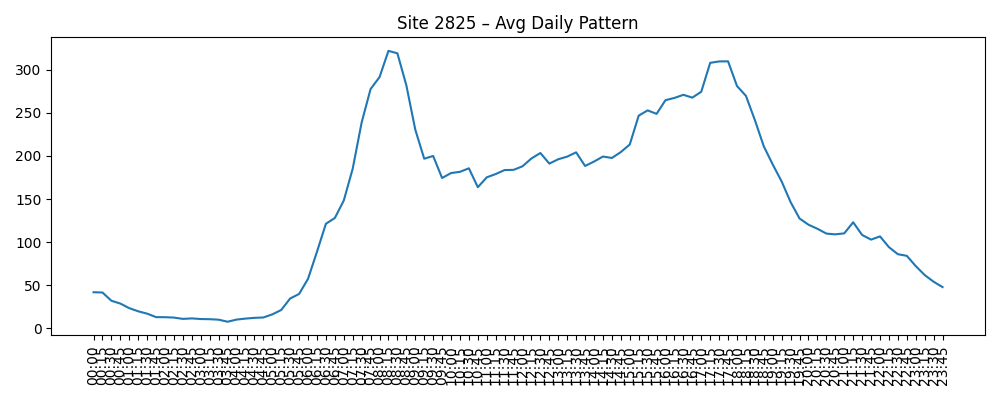

Source data for this figure (header and first rows):
Time, AvgVolume
00:00, 42.0
00:15, 41.68
00:30, 32.13
00:45, 28.87
01:00, 23.52
01:15, 19.9
01:30, 17.16
01:45, 13.13
02:00, 13.06
02:15, 12.61
02:30, 11.1
02:45, 11.68
03:00, 10.94
03:15, 10.74
03:30, 10.19
03:45, 7.806
04:00, 10.29
04:15, 11.45
04:30, 12.29
04:45, 12.74
05:00, 16.32
05:15, 21.42
05:30, 34.77
05:45, 40.0
06:00, 57.58
06:15, 88.94
06:30, 121.4
06:45, 128.1
07:00, 148.3
07:15, 185.3
07:30, 238.8
07:45, 277.6
08:00, 291.4
08:15, 321.8
08:30, 319
08:45, 281.9
09:00, 230.5
09:15, 196.8
09:30, 200
09:45, 174.4
10:00, 180.2
10:15, 181.6
10:30, 185.7
10:45, 163.7
11:00, 175.2
11:15, 179
11:30, 183.6
11:45, 183.9
12:00, 188
12:15, 197.1
12:30, 203.4
12:45, 191.1
13:00, 196.2
13:15, 199.2
13:30, 204.2
13:45, 188.4
14:00, 193.5
14:15, 199.3
14:30, 197.6
14:45, 204.5
... 36 more rows
